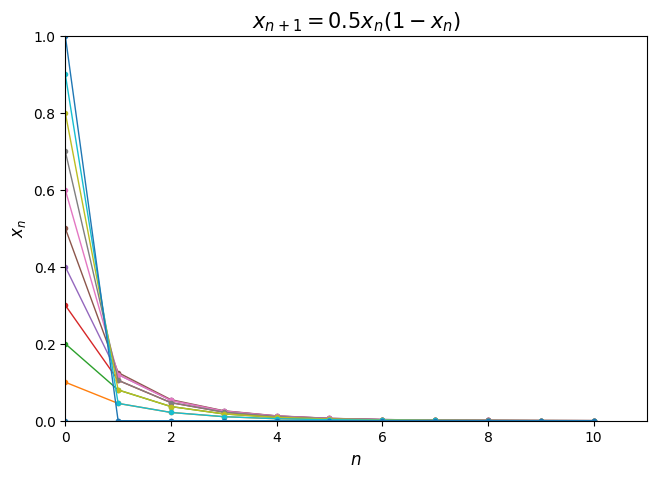

This chart was generated by the following Python code: (Note: this script raises an exception after producing the figure.)
import matplotlib.pyplot as plt


def f(x, r):
    return r * x * (1 - x)


def opreate(x_0, r, n):
    x = [x_0]
    for i in range(n):
        x.append(f(x[-1], r))
    return x


a = []  # r = 0.5
b = []  # r = 1.5
for i in range(11):
    a.append(opreate(0.1 * i, 0.5, 10))
    b.append(opreate(0.1 * i, 1.5, 10))

xx = [i for i in range(11)]
xlabel1 = '$n$'
ylabel1 = '$x_n$'

plt.figure(figsize=(7.5, 5), dpi=100)           # 图片初始化与大小设置
plt.rcParams['font.sans-serif'] = ['SimHei']    # 中文显示设置
for i in range(11):      # 绘图
    plt.plot(xx, a[i], linestyle='-', marker='.', linewidth=1)
plt.xlim([0, 11])   # 设置刻度
plt.ylim([0, 1])    # 设置刻度
plt.xlabel(xlabel1, size=12)    # 设置坐标轴标签
plt.ylabel(ylabel1, size=12)    # 设置坐标轴标签
plt.title('$x_{n+1} = 0.5 x_n(1-x_n)$', fontproperties="SimHei", size=15)   # 设置标题
plt.savefig('Homework_2/1.1.png')

plt.figure(figsize=(7.5, 5), dpi=100)           # 图片初始化与大小设置
plt.rcParams['font.sans-serif'] = ['SimHei']    # 中文显示设置
for i in range(11):      # 绘图
    plt.plot(xx, b[i], linestyle='-', marker='.', linewidth=1)
plt.xlim([0, 11])   # 设置刻度
plt.ylim([0, 1])    # 设置刻度
plt.xlabel(xlabel1, size=12)    # 设置坐标轴标签
plt.ylabel(ylabel1, size=12)    # 设置坐标轴标签
plt.title('$x_{n+1} = 1.5x_n(1-x_n)$', fontproperties="SimHei", size=15)   # 设置标题
plt.savefig('Homework_2/1.2.png')

plt.show()
